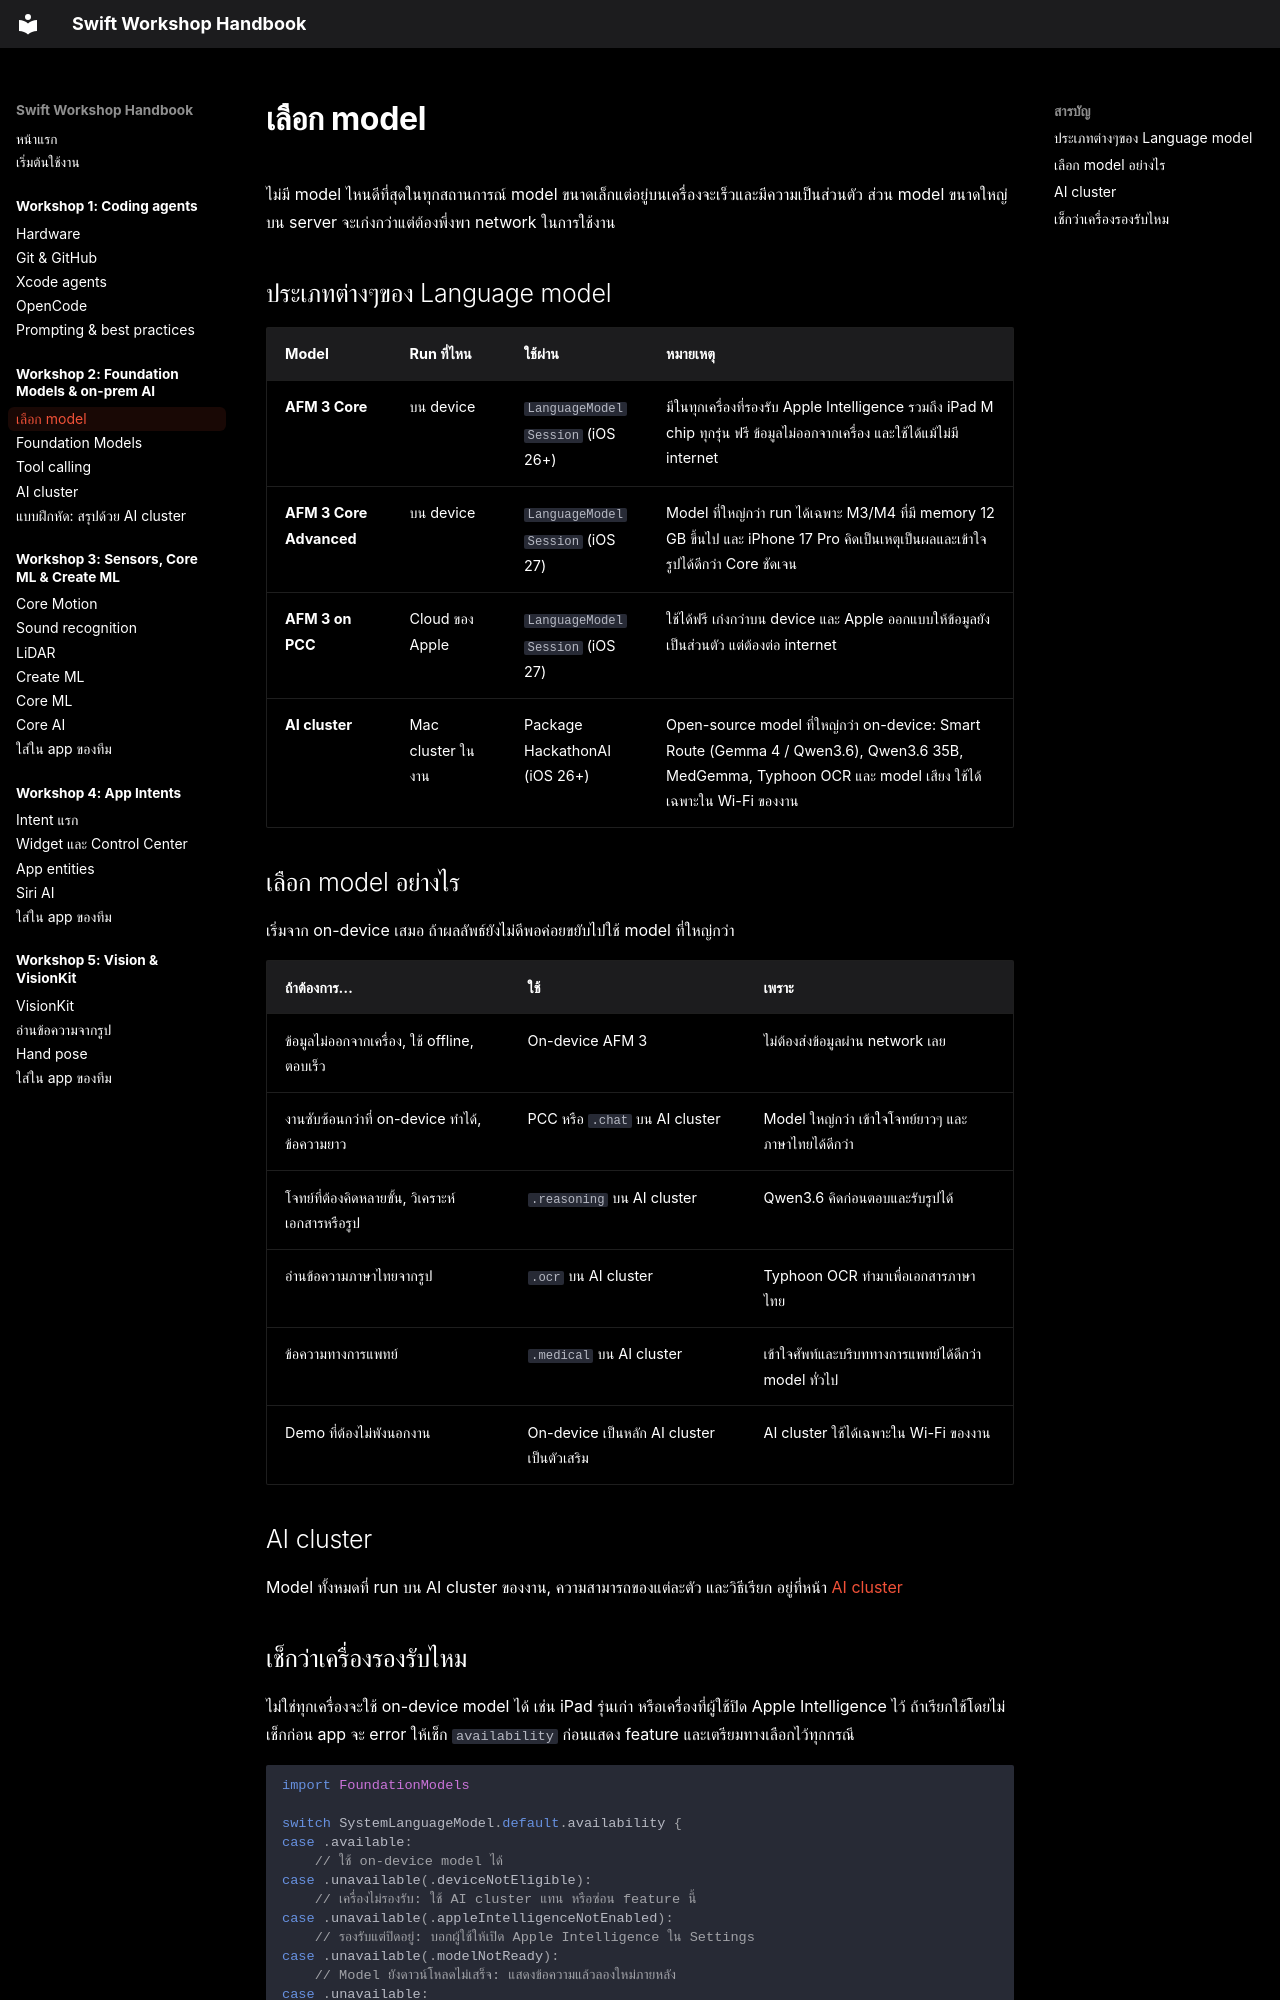

repository: swiftcodingclubth/yidh26-swift-handbook · page: workshop-2/models/index.html · generator: mkdocs

# เลือก model

ไม่มี model ไหนดีที่สุดในทุกสถานการณ์ model ขนาดเล็กแต่อยู่บนเครื่องจะเร็วและมีความเป็นส่วนตัว ส่วน model ขนาดใหญ่บน server จะเก่งกว่าแต่ต้องพึ่งพา network ในการใช้งาน

## ประเภทต่างๆของ Language model

| Model | Run ที่ไหน | ใช้ผ่าน | หมายเหตุ |
|---|---|---|---|
| **AFM 3 Core** | บน device | `LanguageModelSession` (iOS 26+) | มีในทุกเครื่องที่รองรับ Apple Intelligence รวมถึง iPad M chip ทุกรุ่น ฟรี ข้อมูลไม่ออกจากเครื่อง และใช้ได้แม้ไม่มี internet |
| **AFM 3 Core Advanced** | บน device | `LanguageModelSession` (iOS 27) | Model ที่ใหญ่กว่า run ได้เฉพาะ M3/M4 ที่มี memory 12 GB ขึ้นไป และ iPhone 17 Pro คิดเป็นเหตุเป็นผลและเข้าใจรูปได้ดีกว่า Core ชัดเจน |
| **AFM 3 on PCC** | Cloud ของ Apple | `LanguageModelSession` (iOS 27) | ใช้ได้ฟรี เก่งกว่าบน device และ Apple ออกแบบให้ข้อมูลยังเป็นส่วนตัว แต่ต้องต่อ internet |
| **AI cluster** | Mac cluster ในงาน | Package HackathonAI (iOS 26+) | Open-source model ที่ใหญ่กว่า on-device: Smart Route (Gemma 4 / Qwen3.6), Qwen3.6 35B, MedGemma, Typhoon OCR และ model เสียง ใช้ได้เฉพาะใน Wi-Fi ของงาน |

## เลือก model อย่างไร

เริ่มจาก on-device เสมอ ถ้าผลลัพธ์ยังไม่ดีพอค่อยขยับไปใช้ model ที่ใหญ่กว่า

| ถ้าต้องการ… | ใช้ | เพราะ |
|---|---|---|
| ข้อมูลไม่ออกจากเครื่อง, ใช้ offline, ตอบเร็ว | On-device AFM 3 | ไม่ต้องส่งข้อมูลผ่าน network เลย |
| งานซับซ้อนกว่าที่ on-device ทำได้, ข้อความยาว | PCC หรือ `.chat` บน AI cluster | Model ใหญ่กว่า เข้าใจโจทย์ยาวๆ และภาษาไทยได้ดีกว่า |
| โจทย์ที่ต้องคิดหลายขั้น, วิเคราะห์เอกสารหรือรูป | `.reasoning` บน AI cluster | Qwen3.6 คิดก่อนตอบและรับรูปได้ |
| อ่านข้อความภาษาไทยจากรูป | `.ocr` บน AI cluster | Typhoon OCR ทำมาเพื่อเอกสารภาษาไทย |
| ข้อความทางการแพทย์ | `.medical` บน AI cluster | เข้าใจศัพท์และบริบททางการแพทย์ได้ดีกว่า model ทั่วไป |
| Demo ที่ต้องไม่พังนอกงาน | On-device เป็นหลัก AI cluster เป็นตัวเสริม | AI cluster ใช้ได้เฉพาะใน Wi-Fi ของงาน |

## AI cluster { #ai-cluster }

Model ทั้งหมดที่ run บน AI cluster ของงาน, ความสามารถของแต่ละตัว และวิธีเรียก อยู่ที่หน้า [AI cluster](hackathon-ai.md#models)
